Run: headless pygame with SDL's dummy video driver; simulated clock (each Clock.tick advances the game by its frame time, no real sleeping); random seed 0; keys injected as events and as key.get_pressed() state; mouse plan: one left click at the window centre at the start of phase 2, then a move to the lower-right quarter at the start of phase 3.
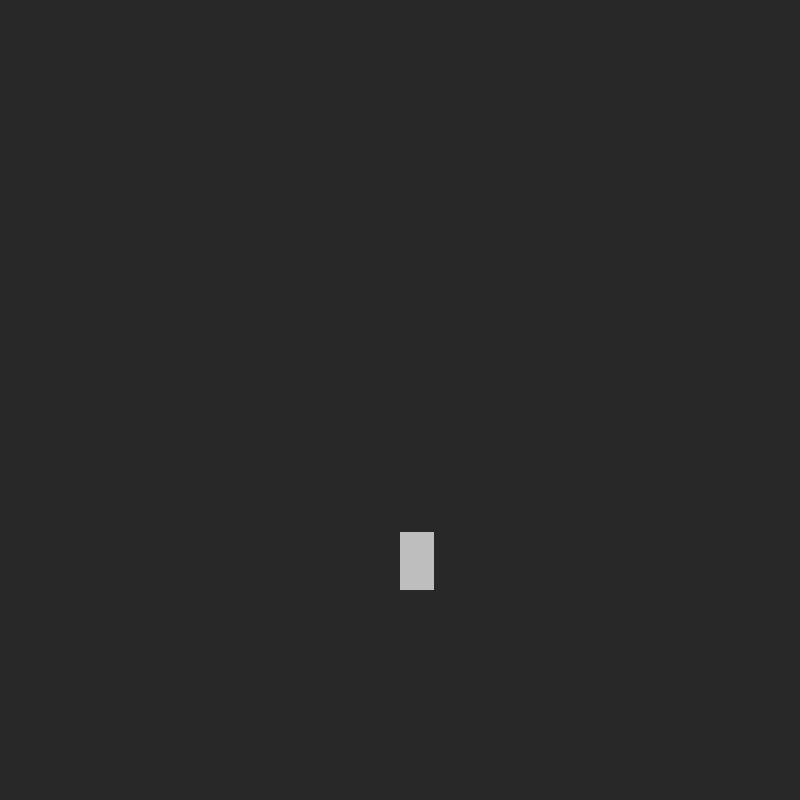
Frame 1 of 4 · flips 1–60 · no input
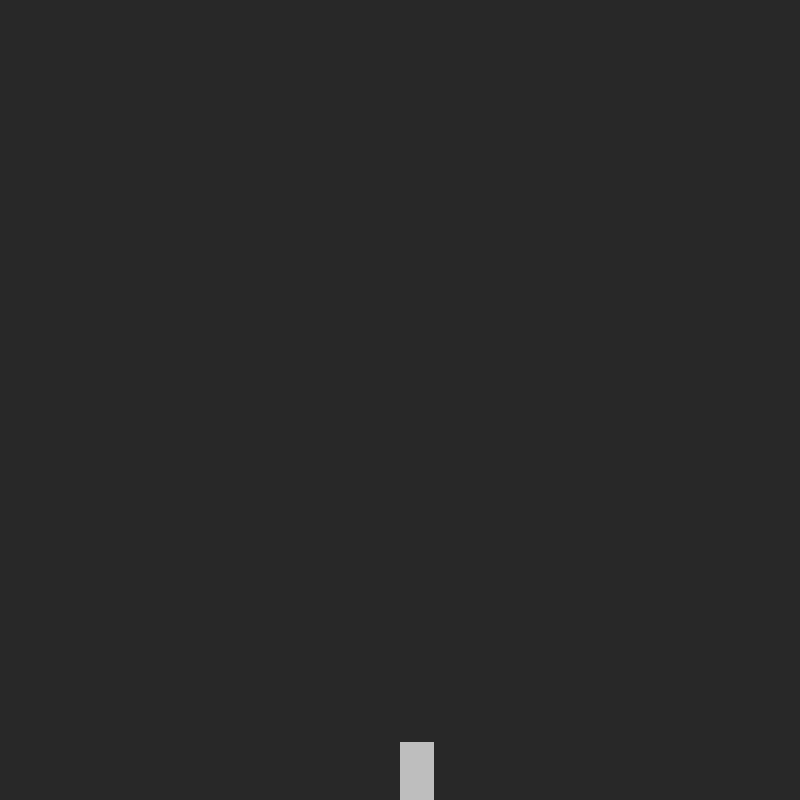
Frame 2 of 4 · flips 61–180 · clicked the window centre · tapped SPACE, RETURN · held RIGHT (→), D
Frame 3 of 4 · flips 181–300 · moved the mouse to the lower-right quarter · held DOWN (↓), S · screen unchanged from frame 2, image omitted
Frame 4 of 4 · flips 301–420 · held LEFT (←), A, UP (↑), W · screen unchanged from frame 3, image omitted

The pygame program that drew these frames:

import pygame
import random
import math
#Unfinished
(width, height) = (800,800)
screen = pygame.display.set_mode((width, height))
objects = []

class metal():
    def __init__(self):
        self.speed = 0.05
        self.speedval = self.speed
        self.pos = pygame.Vector2(screen.get_width() / 2, screen.get_height() / 2)
        self.angle = 0
        self.width = random.randint(10,60)
        self.hight = random.randint(10,60)
        self.mass = ((self.width + self.hight) / 2)
        self.speed -= (self.mass/4)
        if self.speed <= 0:
            self.speed = 0.1
        self.rect = pygame.Rect(self.pos.x,self.pos.y, self.width, self.hight)
        self.drag = 0.99
        self.grounded = False
        self.timepassedlastgroundtouch = 0

        self.istouchingwall = False
        self.whatwalltouch = 0
        self.isclicked = False
        

    def exist(self):

        self.grounded = False
        self.istouchingwall = False
        self.whatwalltouch = 0
        self.istouchingwall, self.whatwalltouch = istouchingboundries(self.pos,self.width,self.hight)
        self.isclicked = mousedetectleft(self.rect,self.isclicked)
        if self.isclicked == True:
            self.grounded = True
            if mouseoutsidebord[0] == False:
                self.pos = pygame.Vector2((mousepos[0] - self.width /2),(mousepos[1] - self.hight /2))


        self.rect = pygame.Rect(self.pos.x,self.pos.y, self.width, self.hight)
        if self.istouchingwall == True:
            setback(self.pos,self.whatwalltouch,self.width,self.hight)
        if self.whatwalltouch == 3:
            self.grounded = True


        self.rect = pygame.Rect(self.pos.x,self.pos.y, self.width, self.hight)
        pygame.draw.rect(screen, "grey", self.rect)
        if self.grounded == True:
            self.speed = self.speedval
        else:
            self.pos = gravity(self.pos,self.drag,self.mass)
def mousedetectleft(rect,isclicked):
    if rect.collidepoint(pygame.Vector2(mousepos)):
        if left:
            return True
    elif isclicked == True and left == True:
        return True

def setback(pos,whatwall,widths,heights):
    heights // 2
    widths // 2
    if whatwall == 1:
        pos.x -= pos.x -(width-widths)
    if whatwall == 2:
        pos.x -= pos.x -(0+widths)
    if whatwall == 3:
        pos.y -= pos.y -(height-heights)
    if whatwall == 4:
        pos.y -= pos.y -(0+heights)
def istouchingboundries(pos,widths,heights):
    heights // 2
    widths // 2
    if pos.x > width-widths:#>
        return True, 1
    elif pos.x < 0+widths:#<
        return True, 2
    elif pos.y > height-heights:#v
        return True, 3
    elif pos.y < 0+heights:#^
        return True, 4
    else:
        return False, 0
def gravity(pos,drag,mass):
    dr = move(pos,(0.99 * drag * (mass/20)),0)
    return dr
def move(pos,speed,angle):
    
    pos.x += math.sin(angle * 0.0174533) * speed
    pos.y += math.cos(angle * 0.0174533) * speed
    return pos



def makemetal():
    curr = metal()
    objects.append(curr)
makemetal()
running = True
tick = 0
mousepos = pygame.mouse.get_pos()
mouseoutsidebord = istouchingboundries(pygame.Vector2(mousepos),2,2)
left,right,middle = pygame.mouse.get_pressed(3)
while running:
    mousepos = pygame.mouse.get_pos()
    mouseoutsidebord = istouchingboundries(pygame.Vector2(mousepos),2,2)
    print(mouseoutsidebord,objects[0].isclicked,objects[0].pos,objects[0].drag,objects[0].mass)
    left,right,middle = pygame.mouse.get_pressed(3)
    screen.fill((40,40,40))
    
    for event in pygame.event.get():
        if event.type == pygame.QUIT:
          running = False
    for apples in objects:

        apples.exist()

    pygame.display.flip()
